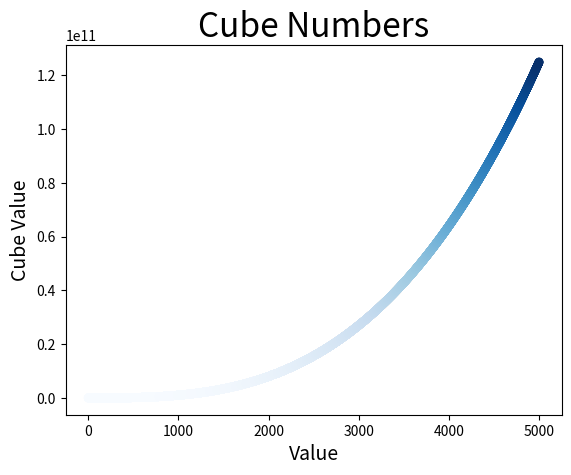

Recreate this plot in Python.
#15-1. Cubes: A number raised to the third power is a cube. Plot the first five cubic numbers, and then plot the first 5000 cubic numbers.

#15-2. Colored Cubes: Apply a colormap to your cubes plot.


import matplotlib.pyplot as plt

x_values = list(range(1, 5001))
y_values = [x**3 for x in x_values]

plt.scatter(x_values, y_values, c=y_values, cmap=plt.cm.Blues, edgecolor='none', s=40)
plt.title("Cube Numbers", fontsize=24)
plt.xlabel("Value", fontsize=14)
plt.ylabel("Cube Value",fontsize=14)


plt.show()